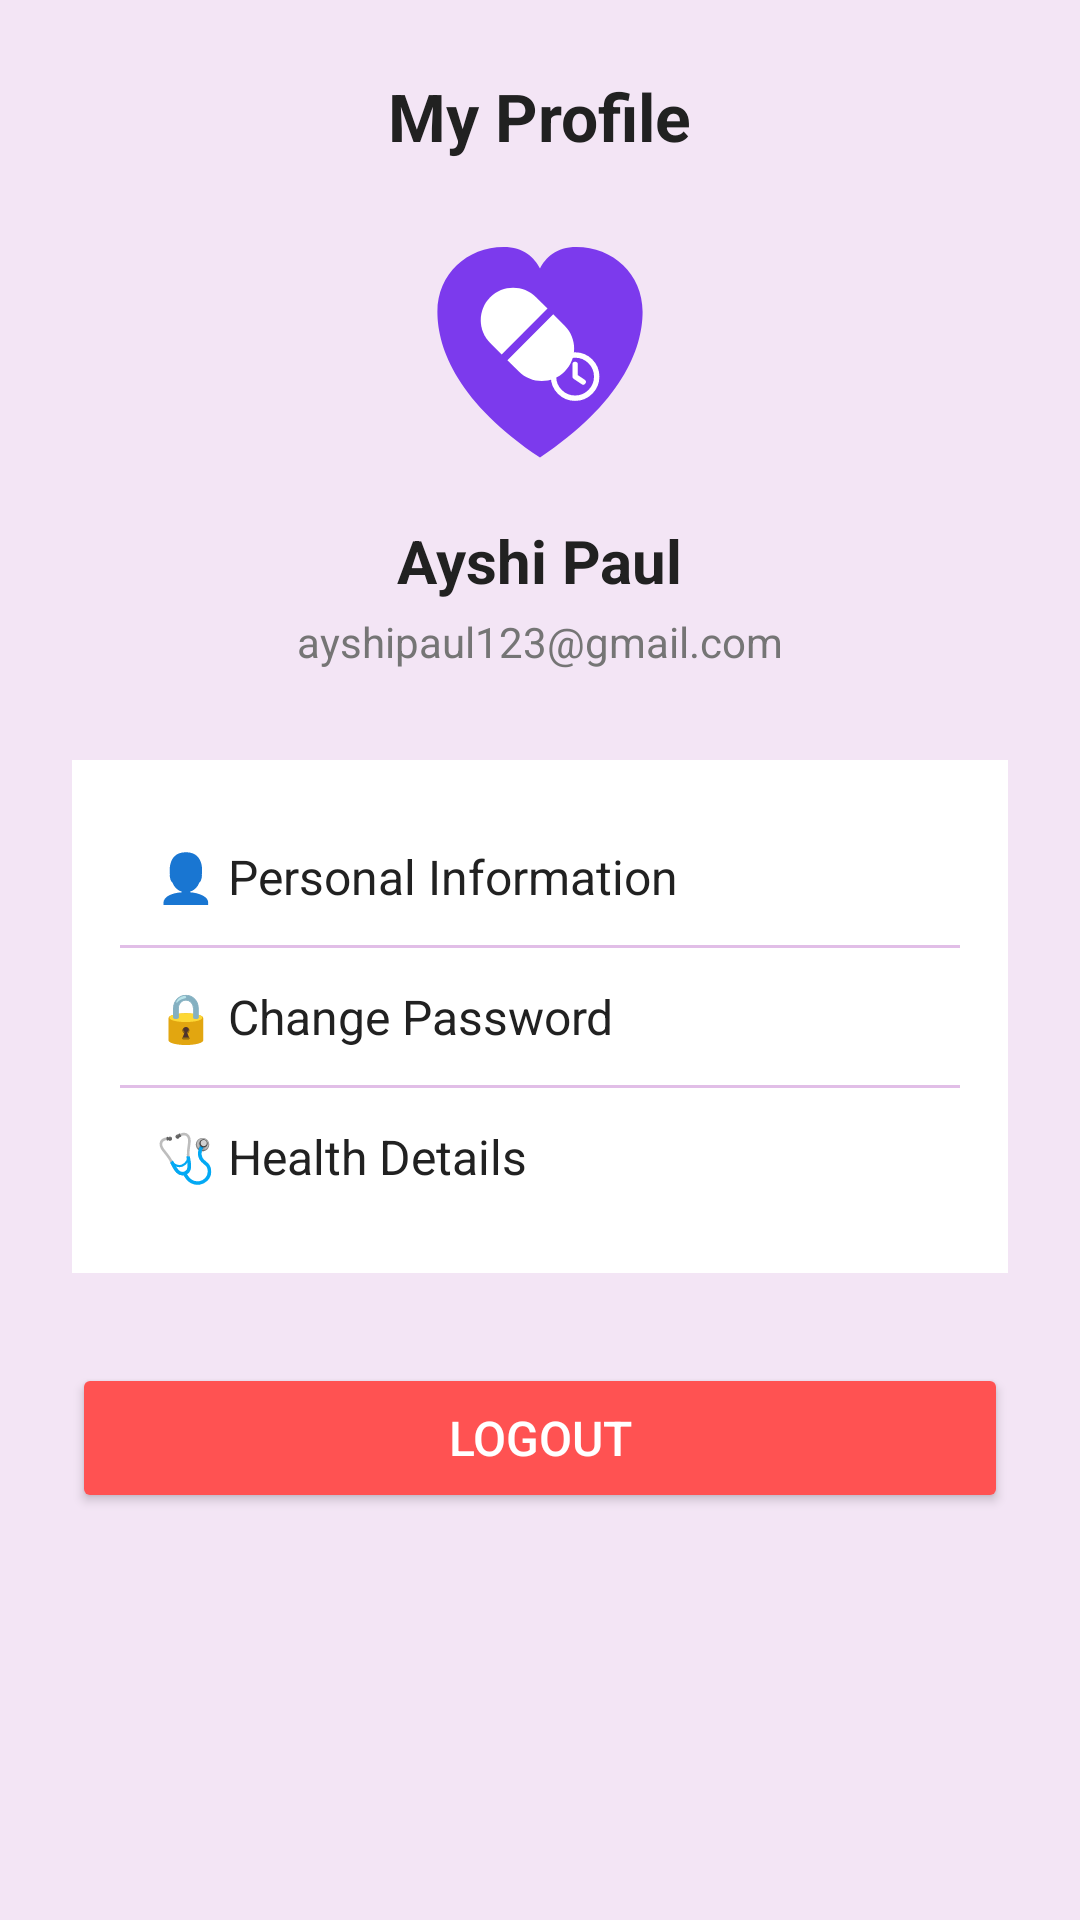

The Android layout XML behind this screen, and the referenced resources:
<!-- AndroidManifest.xml: application theme Theme.SmartMedicineApp -->
<!-- res/layout/fragment_profile.xml -->
<?xml version="1.0" encoding="utf-8"?>
<ScrollView xmlns:android="http://schemas.android.com/apk/res/android"
    android:layout_width="match_parent"
    android:layout_height="match_parent"
    android:background="@color/purple_bg">

    <LinearLayout
        android:layout_width="match_parent"
        android:layout_height="wrap_content"
        android:gravity="center_horizontal"
        android:orientation="vertical"
        android:padding="24dp">

        <TextView
            android:layout_width="wrap_content"
            android:layout_height="wrap_content"
            android:text="My Profile"
            android:textColor="@color/text_dark"
            android:textSize="22sp"
            android:textStyle="bold" />

        
        <ImageView
            android:id="@+id/imgProfile"
            android:layout_width="90dp"
            android:layout_height="90dp"
            android:layout_marginTop="20dp"
            android:src="@drawable/ic_launcher_foreground" />

        
        <TextView
            android:id="@+id/tvUserName"
            android:layout_width="wrap_content"
            android:layout_height="wrap_content"
            android:layout_marginTop="10dp"
            android:text="Ayshi Paul"
            android:textColor="@color/text_dark"
            android:textSize="20sp"
            android:textStyle="bold" />

        
        <TextView
            android:id="@+id/tvUserEmail"
            android:layout_width="wrap_content"
            android:layout_height="wrap_content"
            android:layout_marginTop="4dp"
            android:text="ayshipaul123@gmail.com"
            android:textColor="@color/gray_text"
            android:textSize="14sp" />

        
        <LinearLayout
            android:layout_width="match_parent"
            android:layout_height="wrap_content"
            android:layout_marginTop="30dp"
            android:background="@android:color/white"
            android:orientation="vertical"
            android:padding="16dp">

            <TextView
                android:layout_width="match_parent"
                android:layout_height="wrap_content"
                android:padding="12dp"
                android:text="👤 Personal Information"
                android:textColor="@color/text_dark"
                android:textSize="16sp" />

            <View
                android:layout_width="match_parent"
                android:layout_height="1dp"
                android:background="@color/purple_light" />

            <TextView
                android:layout_width="match_parent"
                android:layout_height="wrap_content"
                android:padding="12dp"
                android:text="🔒 Change Password"
                android:textColor="@color/text_dark"
                android:textSize="16sp" />

            <View
                android:layout_width="match_parent"
                android:layout_height="1dp"
                android:background="@color/purple_light" />

            <TextView
                android:layout_width="match_parent"
                android:layout_height="wrap_content"
                android:padding="12dp"
                android:text="🩺 Health Details"
                android:textColor="@color/text_dark"
                android:textSize="16sp" />

        </LinearLayout>

        
        <Button
            android:id="@+id/btnLogout"
            android:layout_width="match_parent"
            android:layout_height="50dp"
            android:layout_marginTop="30dp"
            android:backgroundTint="#FF5252"
            android:text="Logout"
            android:textColor="@color/white"
            android:textSize="16sp" />

    </LinearLayout>
</ScrollView>
<!-- resources referenced by this layout -->
<resources>
  <color name="gray_text">#757575</color>
  <color name="purple_bg">#F3E5F5</color>
  <color name="purple_light">#E1BEE7</color>
  <color name="text_dark">#212121</color>
  <color name="white">#FFFFFF</color>
  <!-- drawable ic_launcher_foreground (drawable) -->
  <vector xmlns:android="http://schemas.android.com/apk/res/android"
      android:width="108dp"
      android:height="108dp"
      android:viewportWidth="100"
      android:viewportHeight="100">
  
      
      <path
          android:fillColor="#7C3AED"
          android:pathData="M50,88 C20,68 12,48 12,34 C12,20 23,10 36.5,10 C44,10 48,14 50,18 C52,14 56,10 63.5,10 C77,10 88,20 88,34 C88,48 80,68 50,88 Z" />
  
      
      <group
          android:pivotX="45"
          android:pivotY="42"
          android:rotation="-45">
  
          
          <path
              android:fillColor="#FFFFFF"
              android:pathData="M33,41 L33,35 C33,28.37 38.37,23 45,23 C51.63,23 57,28.37 57,35 L57,41 Z" />
  
          
          <path
              android:fillColor="#FFFFFF"
              android:pathData="M33,44 L33,50 C33,56.63 38.37,62 45,62 C51.63,62 57,56.63 57,50 L57,44 Z" />
  
          
          <path
              android:fillColor="#00000000"
              android:pathData="M31,42.5 L59,42.5"
              android:strokeColor="#7C3AED"
              android:strokeWidth="2.5" />
      </group>
  
      
      <path
          android:fillColor="#00000000"
          android:pathData="M63,58m-8,0a8,8 0 1,1 16,0a8,8 0 1,1 -16,0"
          android:strokeColor="#FFFFFF"
          android:strokeWidth="2" />
  
      
      <path
          android:fillColor="#00000000"
          android:pathData="M63,53.5 L63,58 L66,60"
          android:strokeColor="#FFFFFF"
          android:strokeWidth="2"
          android:strokeLineCap="round"
          android:strokeLineJoin="round" />
  
  </vector>
  <style name="Theme.SmartMedicineApp" parent="Base.Theme.SmartMedicineApp" />
  <style name="Base.Theme.SmartMedicineApp" parent="Theme.Material3.DayNight.NoActionBar">
          
          
      </style>
</resources>
